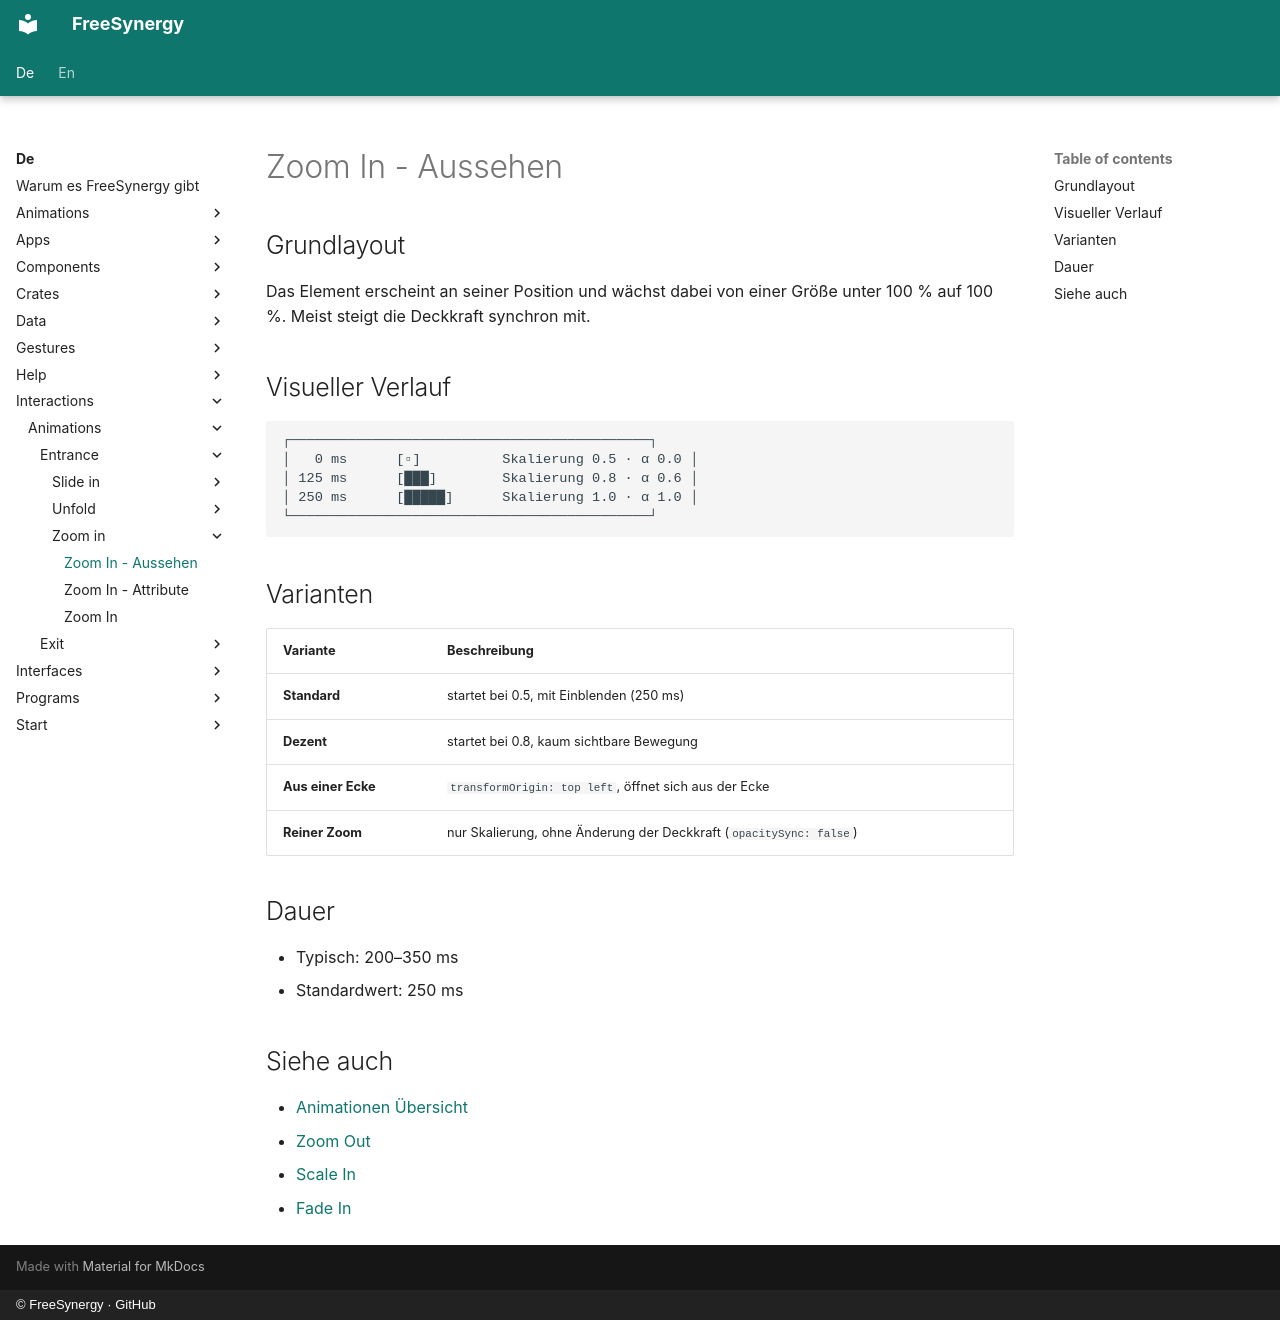

repository: FreeSynergy/fs-documentation · page: de/interactions/animations/entrance/zoom-in/appearance/index.html · generator: mkdocs · copyright: © FreeSynergy · GitHub

# Zoom In - Aussehen

## Grundlayout

Das Element erscheint an seiner Position und wächst dabei von einer Größe unter 100 % auf 100 %. Meist steigt die Deckkraft synchron mit.

## Visueller Verlauf

```
┌────────────────────────────────────────────┐
│   0 ms      [▫]          Skalierung 0.5 · α 0.0 │
│ 125 ms      [███]        Skalierung 0.8 · α 0.6 │
│ 250 ms      [█████]      Skalierung 1.0 · α 1.0 │
└────────────────────────────────────────────┘
```

## Varianten

| Variante | Beschreibung |
|----------|--------------|
| **Standard** | startet bei 0.5, mit Einblenden (250 ms) |
| **Dezent** | startet bei 0.8, kaum sichtbare Bewegung |
| **Aus einer Ecke** | `transformOrigin: top left`, öffnet sich aus der Ecke |
| **Reiner Zoom** | nur Skalierung, ohne Änderung der Deckkraft (`opacitySync: false`) |

## Dauer

- Typisch: 200–350 ms
- Standardwert: 250 ms

## Siehe auch

- [Animationen Übersicht](../../index.md)
- [Zoom Out](../../exit/zoom-out/description.md)
- [Scale In](../scale-in/description.md)
- [Fade In](../fade-in/description.md)
